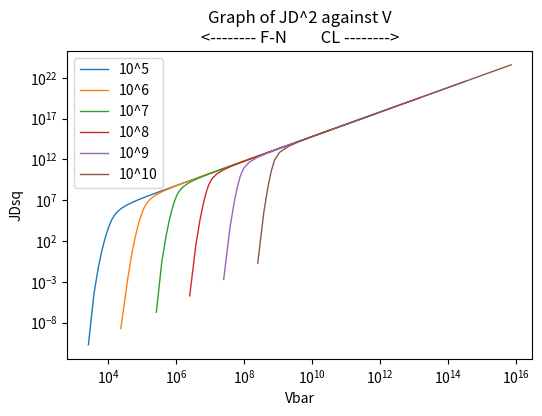

Write Python code to recreate this figure.
from numpy import roots, isreal, linspace, array
from math import exp
import matplotlib.pyplot as plt

D_bar = 10**6
step = 5000
def model_VI(D_bar, step):
    E_bar = linspace(0,62, step)
    E_bar_list = E_bar.tolist()
    E_bar_list = [i for i in E_bar_list if i!=0]
    print("E_bar_list: ", E_bar_list)

    ksi_list = []
    for E in E_bar_list:
        coeff = [1,3,0,(-1*6*D_bar*E*exp((-2)/E))]
        cubic_roots = roots(coeff)

        real_root = []
        for root in cubic_roots:
            print()
            if isreal(root): real_root.append(float(root))
        
        if len(real_root) > 1 or len(real_root)<1:
            ksi_list.append(max(real_root))
            # print("FAIL", real_root)
            # break
        else: ksi_list.extend(real_root)
    print("ksi_list: ", ksi_list)

    V_bar_list = []
    JDsq_bar_list = []
    for E_bar, ksi in zip(E_bar_list, ksi_list):
        V_bar = 0.5*(((((ksi+1)**2)-1)/(2*exp((-1)/E_bar)))**2)
        J_bar = (E_bar**2)*exp((-1)/E_bar)
        JDsq_bar = J_bar*(D_bar**2)
        
        V_bar_list.append(V_bar)
        JDsq_bar_list.append(JDsq_bar)

    print("Vbar_list: ", V_bar_list)
    print("JDsq_bar_list: ", JDsq_bar_list)

    V_bar_list, JDsq_bar_list = (list(t) for t in zip(*sorted(zip(V_bar_list,JDsq_bar_list))))
    V_bar_list.pop(0)
    JDsq_bar_list.pop(0)

    data = [V_bar_list, JDsq_bar_list]
    return data

def plot_rls(D_bar_list, D_bar_index):
    fig, ax = plt.subplots(1, 1, figsize=(6,4))
    for list, index in zip(D_bar_list, D_bar_index):
        model_vi = model_VI(list, 5000)
        V_bar_list = array(model_vi[0])
        JDsq_bar_list = array(model_vi[1])
        # ax.scatter(V_bar_list, JDsq_bar_list, linewidth=1, label=f"{index}")
        ax.plot(V_bar_list, JDsq_bar_list, linewidth=1, label=f"{index}")
    ax.set_xlabel('Vbar')
    ax.set_ylabel('JDsq')
    ax.set_title("Graph of JD^2 against V\n<-------- F-N         CL -------->")
    ax.legend()
    ax.set_yscale('log')
    ax.set_xscale('log')
    plt.show()
    return

D_bar_list = [10**5, 10**6, 10**7, 10**8, 10**9, 10**10]
D_bar_index = ["10^5","10^6","10^7","10^8","10^9","10^10"]
plot_rls(D_bar_list,D_bar_index)
